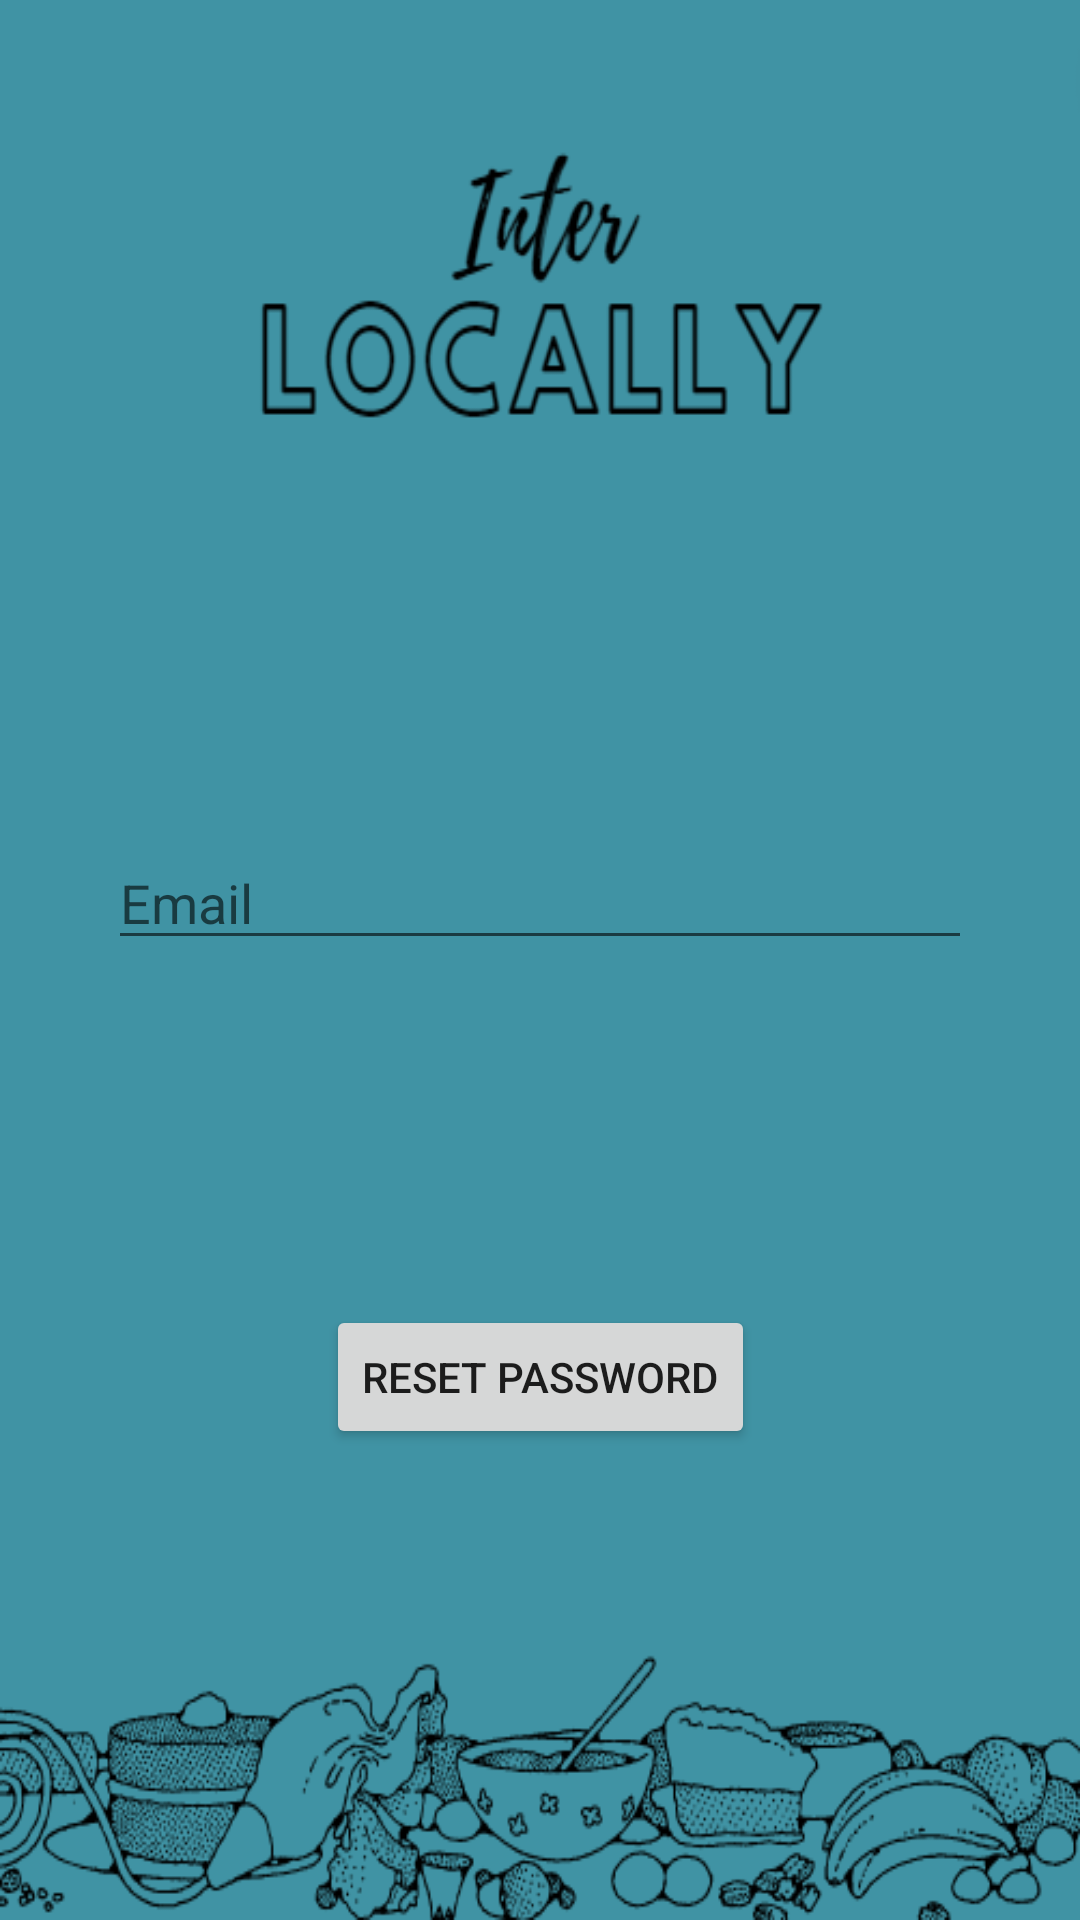

Produce the Android XML layout that renders to this screen, including the resource entries it uses.
<!-- AndroidManifest.xml: application theme Theme.InterlocallyApp -->
<!-- res/layout/activity_forgot_password.xml -->
<?xml version="1.0" encoding="utf-8"?>
<androidx.constraintlayout.widget.ConstraintLayout xmlns:android="http://schemas.android.com/apk/res/android"
    xmlns:app="http://schemas.android.com/apk/res-auto"
    xmlns:tools="http://schemas.android.com/tools"
    android:layout_width="match_parent"
    android:layout_height="match_parent"
    android:background="@drawable/background"
    tools:context=".Login">

    <androidx.constraintlayout.widget.Guideline
        android:layout_width="wrap_content"
        android:layout_height="wrap_content"
        android:id="@+id/guideline"
        app:layout_constraintGuide_percent="0.5"
        android:orientation="horizontal"/>

    <androidx.constraintlayout.widget.Guideline
        android:layout_width="wrap_content"
        android:layout_height="wrap_content"
        android:id="@+id/guidelineVertical"
        app:layout_constraintGuide_percent="0.5"
        android:orientation="vertical"/>

    <androidx.constraintlayout.widget.Guideline
        android:layout_width="wrap_content"
        android:layout_height="wrap_content"
        android:id="@+id/guidelineLeft"
        app:layout_constraintGuide_percent="0.1"
        android:orientation="vertical"/>

    <androidx.constraintlayout.widget.Guideline
        android:layout_width="wrap_content"
        android:layout_height="wrap_content"
        android:id="@+id/guidelineRight"
        app:layout_constraintGuide_percent="0.9"
        android:orientation="vertical"/>

    <androidx.constraintlayout.widget.Guideline
        android:layout_width="wrap_content"
        android:layout_height="wrap_content"
        android:id="@+id/guidelineTop"
        app:layout_constraintGuide_percent="0.03"
        android:orientation="horizontal"/>

    <androidx.constraintlayout.widget.Guideline
        android:layout_width="wrap_content"
        android:layout_height="wrap_content"
        android:id="@+id/guidelineBottom"
        app:layout_constraintGuide_percent="0.97"
        android:orientation="horizontal"/>

    <EditText
        android:id="@+id/Email"
        android:layout_width="0dp"
        android:layout_height="wrap_content"
        android:inputType="textEmailAddress"
        android:hint="Email"
        android:textColor="#FFFFFF"
        app:layout_constraintBottom_toTopOf="@+id/guideline"
        app:layout_constraintEnd_toEndOf="@id/guidelineRight"
        app:layout_constraintStart_toStartOf="@id/guidelineLeft"/>

    <TextView
        android:id="@+id/errorMessage"
        android:layout_width="wrap_content"
        android:layout_height="wrap_content"
        android:textColor="#FF0000"
        android:textSize="13sp"
        app:layout_constraintStart_toStartOf="@id/guidelineLeft"
        app:layout_constraintTop_toBottomOf="@id/Email"/>

    <Button
        android:id="@+id/ResetBtn"
        android:layout_width="wrap_content"
        android:layout_height="wrap_content"
        android:layout_marginTop="115dp"
        android:text="Reset password"
        app:layout_constraintEnd_toEndOf="@id/guidelineRight"
        app:layout_constraintStart_toStartOf="@id/guidelineLeft"
        app:layout_constraintTop_toBottomOf="@+id/guideline" />

</androidx.constraintlayout.widget.ConstraintLayout>
<!-- resources referenced by this layout -->
<resources>
  <!-- drawable background: png bitmap (drawable, 50153 bytes) -->
  <style name="Theme.InterlocallyApp" parent="Theme.MaterialComponents.DayNight.DarkActionBar">
          
          <item name="colorPrimary">@color/purple_500</item>
          <item name="colorPrimaryVariant">@color/purple_700</item>
          <item name="colorOnPrimary">@color/white</item>
          
          <item name="colorSecondary">@color/teal_200</item>
          <item name="colorSecondaryVariant">@color/teal_700</item>
          <item name="colorOnSecondary">@color/black</item>
          
          <item name="android:statusBarColor" tools:targetApi="l">?attr/colorPrimaryVariant</item>
          
      </style>
  <!-- not gathered from this repository: default colours our renderer supplied (Android Studio template values) -->
  <color name="purple_500">#FF6200EE</color>
  <color name="purple_700">#FF3700B3</color>
  <color name="teal_200">#FF03DAC5</color>
  <color name="teal_700">#FF018786</color>
  <color name="black">#FF000000</color>
  <color name="white">#FFFFFFFF</color>
</resources>
